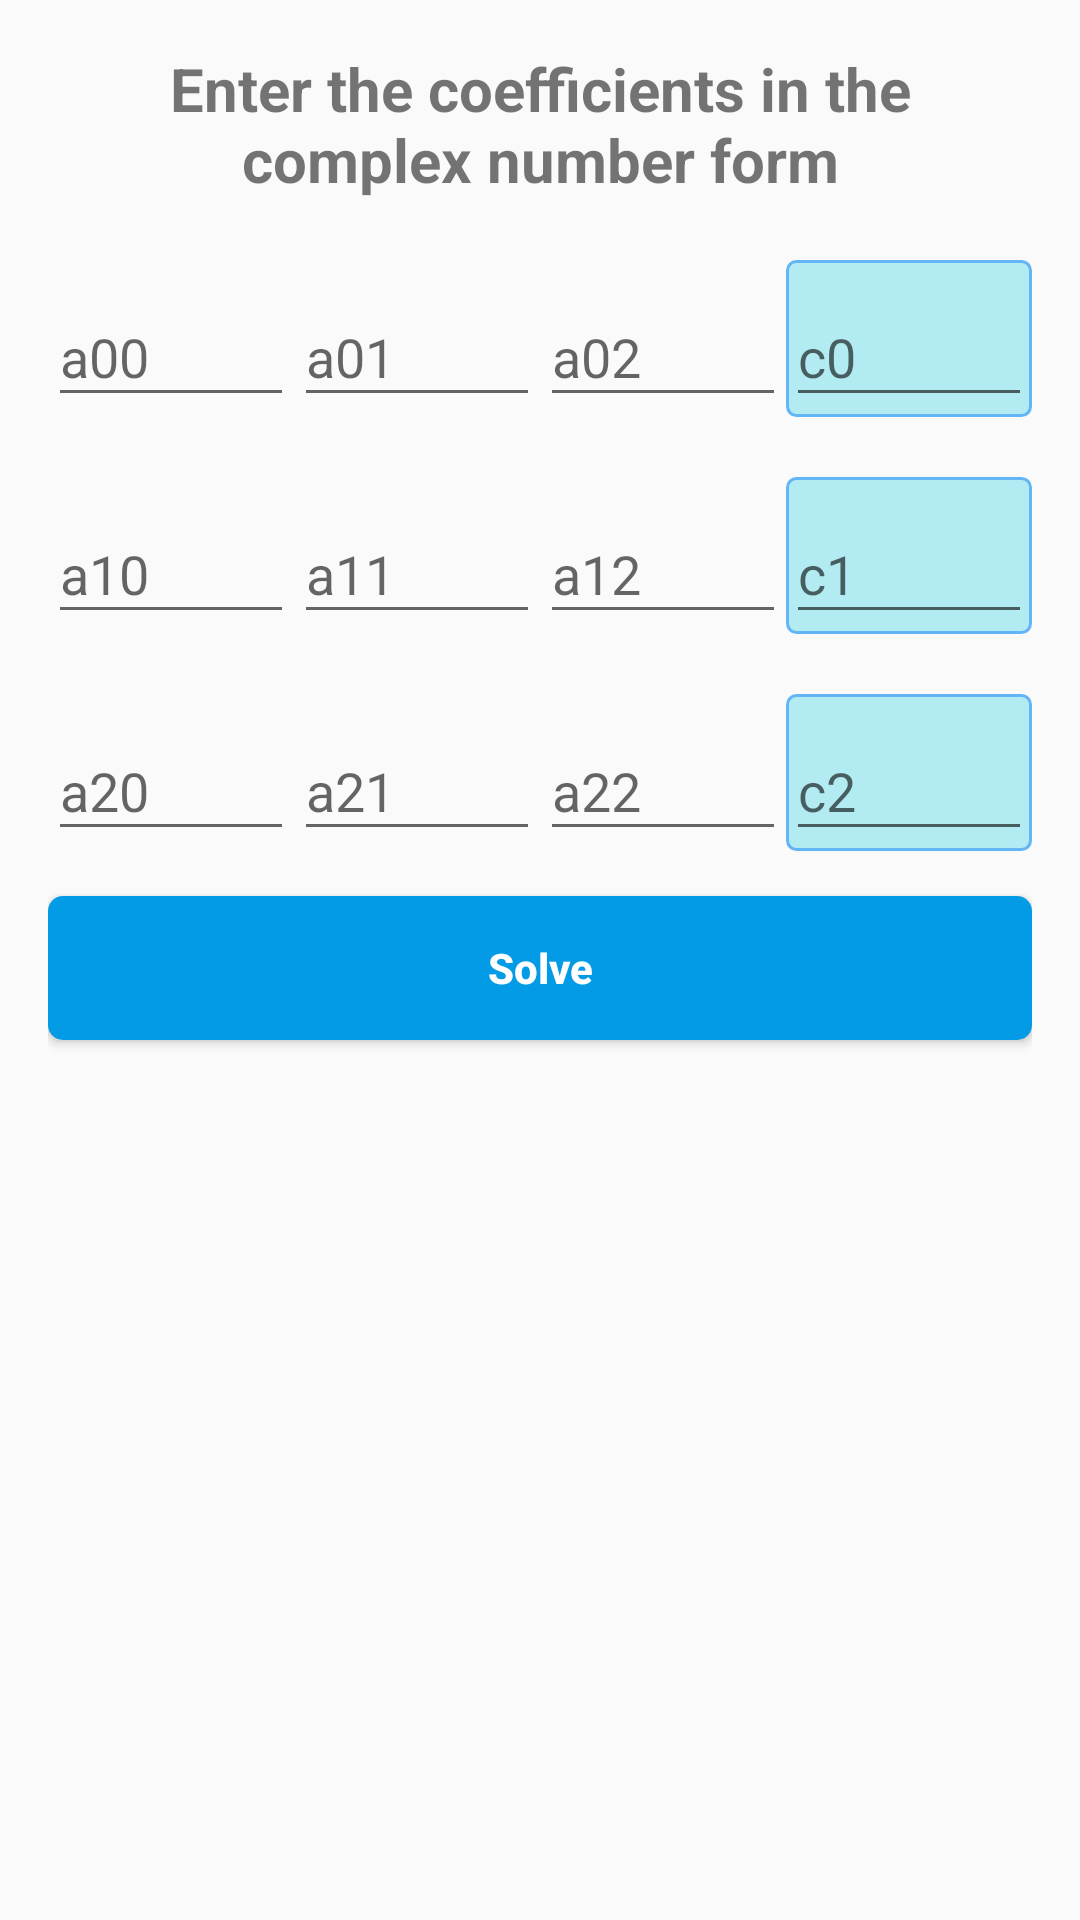

This screen was rendered from an Android layout file. Write that file and the resources it references.
<!-- AndroidManifest.xml: application theme AppTheme.NoTitle -->
<!-- res/layout/equations_set_33_fragment.xml -->
<?xml version="1.0" encoding="utf-8"?>
<FrameLayout xmlns:android="http://schemas.android.com/apk/res/android"
             android:id="@+id/fragment_parent"
             android:layout_width="match_parent"
             android:layout_height="match_parent">

    <LinearLayout
        android:layout_width="match_parent"
        android:layout_height="match_parent"
        android:orientation="vertical"
        android:padding="16dp">

        <TextView
            android:id="@+id/textView2"
            android:layout_width="match_parent"
            android:layout_height="wrap_content"
            android:layout_gravity="center"
            android:text="@string/input_instruction"
            android:textAlignment="center"
            android:textSize="20sp"
            android:textStyle="normal|bold"/>

        <LinearLayout
            android:layout_width="match_parent"
            android:layout_height="wrap_content"
            android:layout_marginTop="20dp"
            android:orientation="horizontal"
            android:weightSum="4">

            <android.support.design.widget.TextInputLayout
                android:layout_width="match_parent"
                android:layout_height="match_parent"
                android:layout_weight="1">

                <EditText
                    android:id="@+id/m00"
                    android:layout_width="match_parent"
                    android:layout_height="wrap_content"
                    android:hint="a00"
                    android:imeOptions="actionNext"/>
            </android.support.design.widget.TextInputLayout>

            <android.support.design.widget.TextInputLayout
                android:layout_width="match_parent"
                android:layout_height="match_parent"
                android:layout_weight="1">

                <EditText
                    android:id="@+id/m01"
                    android:layout_width="match_parent"
                    android:layout_height="wrap_content"
                    android:hint="a01"
                    android:imeOptions="actionNext"/>
            </android.support.design.widget.TextInputLayout>

            <android.support.design.widget.TextInputLayout
                android:layout_width="match_parent"
                android:layout_height="match_parent"
                android:layout_weight="1">

                <EditText
                    android:id="@+id/m02"
                    android:layout_width="match_parent"
                    android:layout_height="wrap_content"
                    android:hint="a02"
                    android:imeOptions="actionNext"/>
            </android.support.design.widget.TextInputLayout>

            <android.support.design.widget.TextInputLayout
                android:layout_width="match_parent"
                android:layout_height="match_parent"
                android:layout_weight="1"
                android:background="@drawable/c_style">

                <EditText
                    android:id="@+id/c0"
                    android:layout_width="match_parent"
                    android:layout_height="wrap_content"
                    android:hint="c0"/>
            </android.support.design.widget.TextInputLayout>

        </LinearLayout>

        <LinearLayout
            android:layout_width="match_parent"
            android:layout_height="wrap_content"
            android:layout_marginTop="20dp"
            android:orientation="horizontal"
            android:weightSum="4">

            <android.support.design.widget.TextInputLayout
                android:layout_width="match_parent"
                android:layout_height="match_parent"
                android:layout_weight="1">

                <EditText
                    android:id="@+id/m10"
                    android:layout_width="match_parent"
                    android:layout_height="wrap_content"
                    android:hint="a10"
                    android:imeOptions="actionNext"/>
            </android.support.design.widget.TextInputLayout>

            <android.support.design.widget.TextInputLayout
                android:layout_width="match_parent"
                android:layout_height="match_parent"
                android:layout_weight="1">

                <EditText
                    android:id="@+id/m11"
                    android:layout_width="match_parent"
                    android:layout_height="wrap_content"
                    android:hint="a11"
                    android:imeOptions="actionNext"/>
            </android.support.design.widget.TextInputLayout>

            <android.support.design.widget.TextInputLayout
                android:layout_width="match_parent"
                android:layout_height="match_parent"
                android:layout_weight="1">

                <EditText
                    android:id="@+id/m12"
                    android:layout_width="match_parent"
                    android:layout_height="wrap_content"
                    android:hint="a12"
                    android:imeOptions="actionNext"/>
            </android.support.design.widget.TextInputLayout>

            <android.support.design.widget.TextInputLayout
                android:layout_width="match_parent"
                android:layout_height="match_parent"
                android:layout_weight="1"
                android:background="@drawable/c_style">

                <EditText
                    android:id="@+id/c1"
                    android:layout_width="match_parent"
                    android:layout_height="wrap_content"
                    android:hint="c1"/>
            </android.support.design.widget.TextInputLayout>

        </LinearLayout>

        <LinearLayout
            android:layout_width="match_parent"
            android:layout_height="wrap_content"
            android:layout_marginTop="20dp"
            android:orientation="horizontal"
            android:weightSum="4">

            <android.support.design.widget.TextInputLayout
                android:layout_width="match_parent"
                android:layout_height="match_parent"
                android:layout_weight="1">

                <EditText
                    android:id="@+id/m20"
                    android:layout_width="match_parent"
                    android:layout_height="wrap_content"
                    android:hint="a20"
                    android:imeOptions="actionNext"/>
            </android.support.design.widget.TextInputLayout>

            <android.support.design.widget.TextInputLayout
                android:layout_width="match_parent"
                android:layout_height="match_parent"
                android:layout_weight="1">

                <EditText
                    android:id="@+id/m21"
                    android:layout_width="match_parent"
                    android:layout_height="wrap_content"
                    android:hint="a21"
                    android:imeOptions="actionNext"/>
            </android.support.design.widget.TextInputLayout>

            <android.support.design.widget.TextInputLayout
                android:layout_width="match_parent"
                android:layout_height="match_parent"
                android:layout_weight="1">

                <EditText
                    android:id="@+id/m22"
                    android:layout_width="match_parent"
                    android:layout_height="wrap_content"
                    android:hint="a22"/>
            </android.support.design.widget.TextInputLayout>

            <android.support.design.widget.TextInputLayout
                android:layout_width="match_parent"
                android:layout_height="match_parent"
                android:layout_weight="1"
                android:background="@drawable/c_style">

                <EditText
                    android:id="@+id/c2"
                    android:layout_width="match_parent"
                    android:layout_height="wrap_content"
                    android:hint="c2"/>
            </android.support.design.widget.TextInputLayout>

        </LinearLayout>

        <Button
            android:id="@+id/btn_solve"
            android:layout_width="match_parent"
            android:layout_height="wrap_content"
            android:layout_marginTop="15dp"
            android:background="@drawable/button"
            android:text="@string/solve"
            android:textAllCaps="false"
            android:textColor="#ffffff"
            android:textStyle="normal|bold"/>

        <TextView
            android:id="@+id/txt_ketqua"
            android:layout_width="match_parent"
            android:layout_height="wrap_content"
            android:layout_marginTop="20dp"
            android:text="@string/txt_result"
            android:textAlignment="center"
            android:textSize="16sp"
            android:textStyle="normal|bold"
            android:visibility="gone"/>

        <TextView
            android:id="@+id/txt_result"
            android:layout_width="match_parent"
            android:layout_height="wrap_content"
            android:layout_marginTop="20dp"
            android:text="TextView"
            android:textSize="18sp"
            android:textStyle="normal|bold"
            android:visibility="gone"/>


    </LinearLayout>
</FrameLayout>
<!-- resources referenced by this layout -->
<resources>
  <!-- drawable button (drawable-hdpi) -->
  <?xml version="1.0" encoding="utf-8"?>
  <selector xmlns:android="http://schemas.android.com/apk/res/android">
      <item android:drawable="@drawable/button_normal" android:state_pressed="false" />
      <item android:drawable="@drawable/button_pressed" android:state_pressed="true" />
  </selector>
  <!-- drawable c_style (drawable) -->
  <?xml version="1.0" encoding="utf-8"?>
  <shape xmlns:android="http://schemas.android.com/apk/res/android">
  
      <corners android:radius="3dp"/>
      <stroke android:width="1dp"
          android:color="#64b5f6"/>
      <solid android:color="#b2ebf2"/>
  </shape>
  <string name="input_instruction">Enter the coefficients in the complex number form</string>
  <string name="solve">Solve</string>
  <string name="txt_result">Result</string>
  <style name="AppTheme.NoTitle" parent="AppTheme">
          <item name="windowActionBar">false</item>
          <item name="windowNoTitle">true</item>
      </style>
  <!-- drawable button_normal (drawable-hdpi) -->
  <?xml version="1.0" encoding="utf-8"?>
  <shape xmlns:android="http://schemas.android.com/apk/res/android">
      <padding android:bottom="5dp"
          android:left="5dp"
          android:right="5dp"
          android:top="5dp"/>
      <corners android:radius="5dp"/>
      <solid android:color="@color/buttonNormal"/>
  </shape>
  <!-- drawable button_pressed (drawable-hdpi) -->
  <?xml version="1.0" encoding="utf-8"?>
  <shape xmlns:android="http://schemas.android.com/apk/res/android">
      <padding android:bottom="5dp"
          android:left="5dp"
          android:right="5dp"
          android:top="5dp"/>
      <corners android:radius="5dp"/>
      <solid android:color="@color/buttonPressed"/>
  </shape>
  <style name="AppTheme" parent="Theme.AppCompat.Light.DarkActionBar">
          
          <item name="colorPrimary">@color/colorPrimary</item>
          <item name="colorPrimaryDark">@color/colorPrimaryDark</item>
          <item name="colorAccent">@color/colorAccent</item>
      </style>
  <color name="buttonNormal">#039BE5</color>
  <color name="buttonPressed">#0288D1</color>
  <color name="colorPrimary">#1976d2</color>
  <color name="colorPrimaryDark">#1565c0</color>
  <color name="colorAccent">#3f51b5</color>
</resources>
